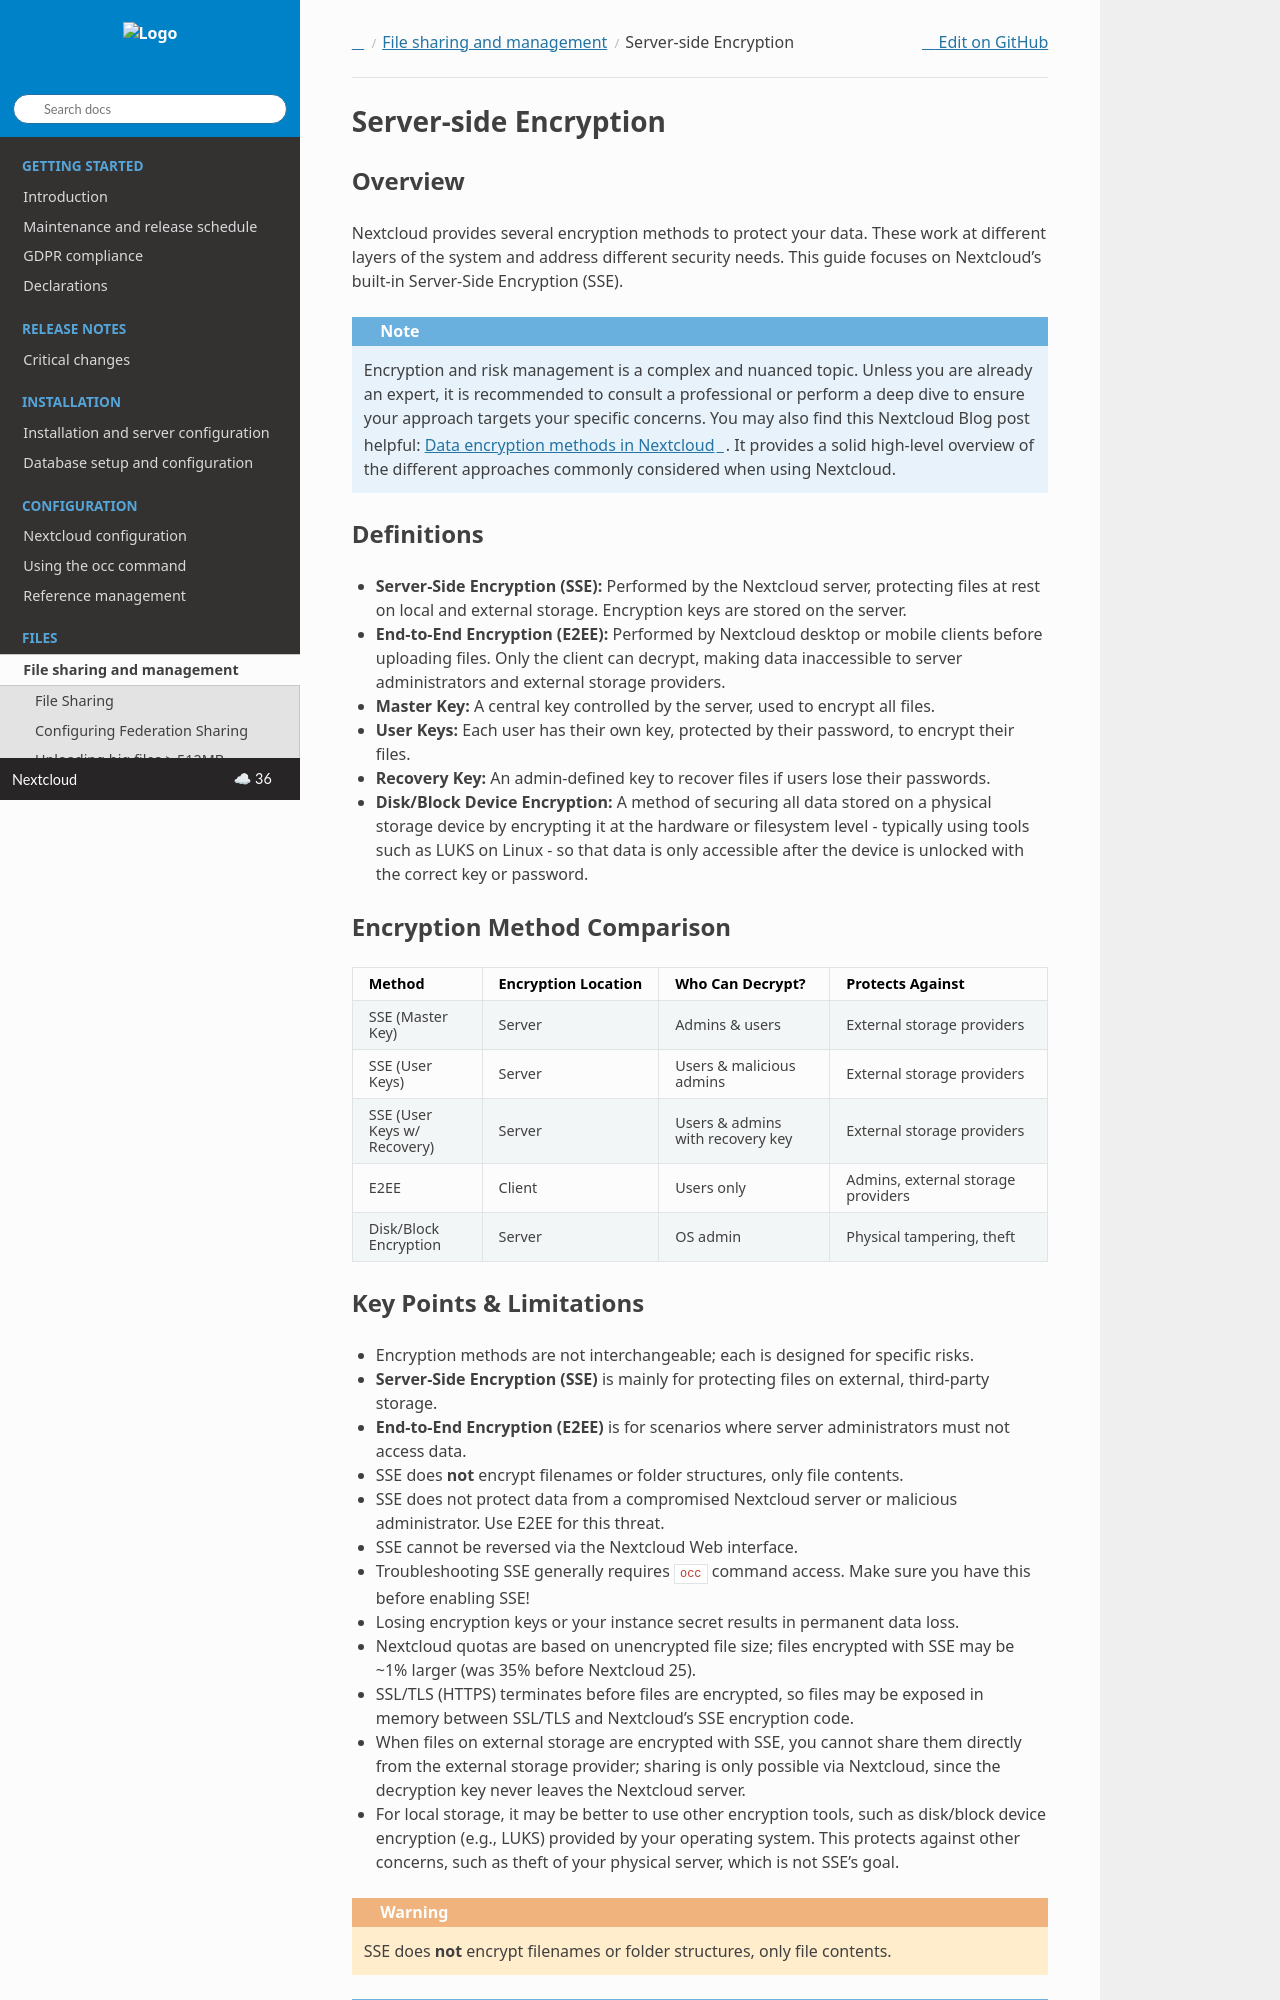

repository: nextcloud/documentation · page: server/latest/admin_manual/configuration_files/encryption_configuration.html · generator: sphinx

======================
Server-side Encryption
======================

Overview
--------

Nextcloud provides several encryption methods to protect your data. These work at
different layers of the system and address different security needs. This guide
focuses on Nextcloud's built-in Server-Side Encryption (SSE).

.. note::
   Encryption and risk management is a complex and nuanced topic. Unless you are
   already an expert, it is recommended to consult a professional or perform a
   deep dive to ensure your approach targets your specific concerns.
   You may also find this Nextcloud Blog post helpful:
   `Data encryption methods in Nextcloud <https://nextcloud.com/blog/encryption-in-nextcloud/>`_.
   It provides a solid high-level overview of the different approaches commonly
   considered when using Nextcloud.

Definitions
-----------

- **Server-Side Encryption (SSE):** Performed by the Nextcloud server, protecting
  files at rest on local and external storage. Encryption keys are stored on the server.
- **End-to-End Encryption (E2EE):** Performed by Nextcloud desktop or mobile clients
  before uploading files. Only the client can decrypt, making data inaccessible to
  server administrators and external storage providers.
- **Master Key:** A central key controlled by the server, used to encrypt all files.
- **User Keys:** Each user has their own key, protected by their password, to encrypt
  their files.
- **Recovery Key:** An admin-defined key to recover files if users lose their passwords.
- **Disk/Block Device Encryption:** A method of securing all data stored on a physical
  storage device by encrypting it at the hardware or filesystem level - typically using
  tools such as LUKS on Linux - so that data is only accessible after the device is
  unlocked with the correct key or password.

Encryption Method Comparison
----------------------------

.. list-table::
   :header-rows: 1
   :widths: 20 20 25 35

   * - Method
     - Encryption Location
     - Who Can Decrypt?
     - Protects Against
   * - SSE (Master Key)
     - Server
     - Admins & users
     - External storage providers
   * - SSE (User Keys)
     - Server
     - Users & malicious admins
     - External storage providers
   * - SSE (User Keys w/ Recovery)
     - Server
     - Users & admins with recovery key
     - External storage providers
   * - E2EE
     - Client
     - Users only
     - Admins, external storage providers
   * - Disk/Block Encryption
     - Server
     - OS admin
     - Physical tampering, theft
